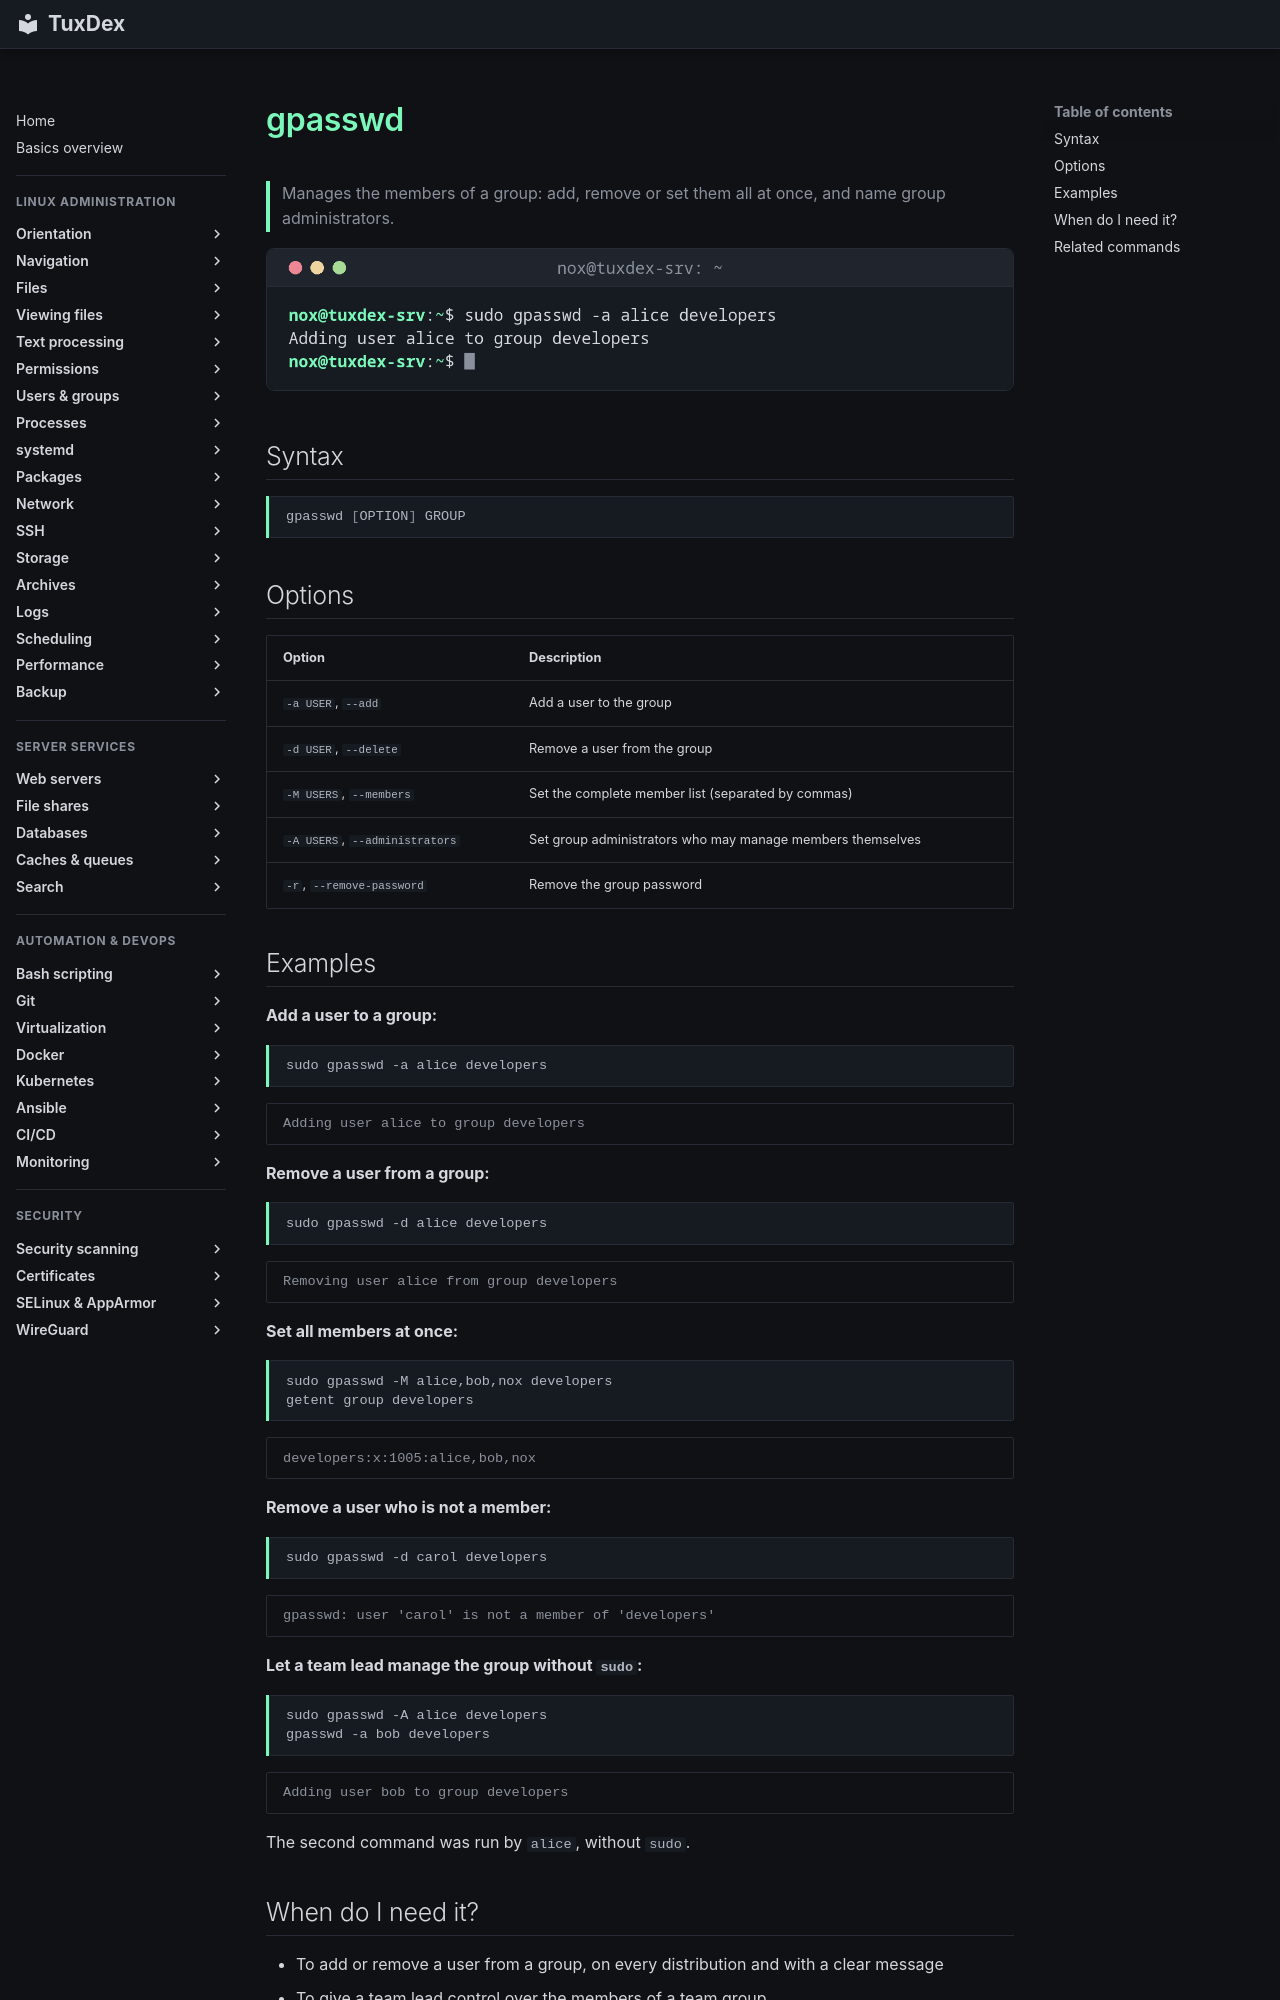

repository: Noxisan/tuxcodex · page: 07-users-groups/gpasswd.en/index.html · generator: mkdocs

# gpasswd

> Manages the members of a group: add, remove or set them all at once, and name group administrators.

![gpasswd output](../assets/screenshots/07-users-groups/gpasswd.png)

## Syntax

```bash
gpasswd [OPTION] GROUP
```

## Options

| Option | Description |
|--------|-------------|
| `-a USER`, `--add` | Add a user to the group |
| `-d USER`, `--delete` | Remove a user from the group |
| `-M USERS`, `--members` | Set the complete member list (separated by commas) |
| `-A USERS`, `--administrators` | Set group administrators who may manage members themselves |
| `-r`, `--remove-password` | Remove the group password |

## Examples

**Add a user to a group:**

```bash
sudo gpasswd -a alice developers
```

```text
Adding user alice to group developers
```

**Remove a user from a group:**

```bash
sudo gpasswd -d alice developers
```

```text
Removing user alice from group developers
```

**Set all members at once:**

```bash
sudo gpasswd -M alice,bob,nox developers
getent group developers
```

```text
developers:x:1005:alice,bob,nox
```

**Remove a user who is not a member:**

```bash
sudo gpasswd -d carol developers
```

```text
gpasswd: user 'carol' is not a member of 'developers'
```

**Let a team lead manage the group without `sudo`:**

```bash
sudo gpasswd -A alice developers
gpasswd -a bob developers
```

```text
Adding user bob to group developers
```

The second command was run by `alice`, without `sudo`.
